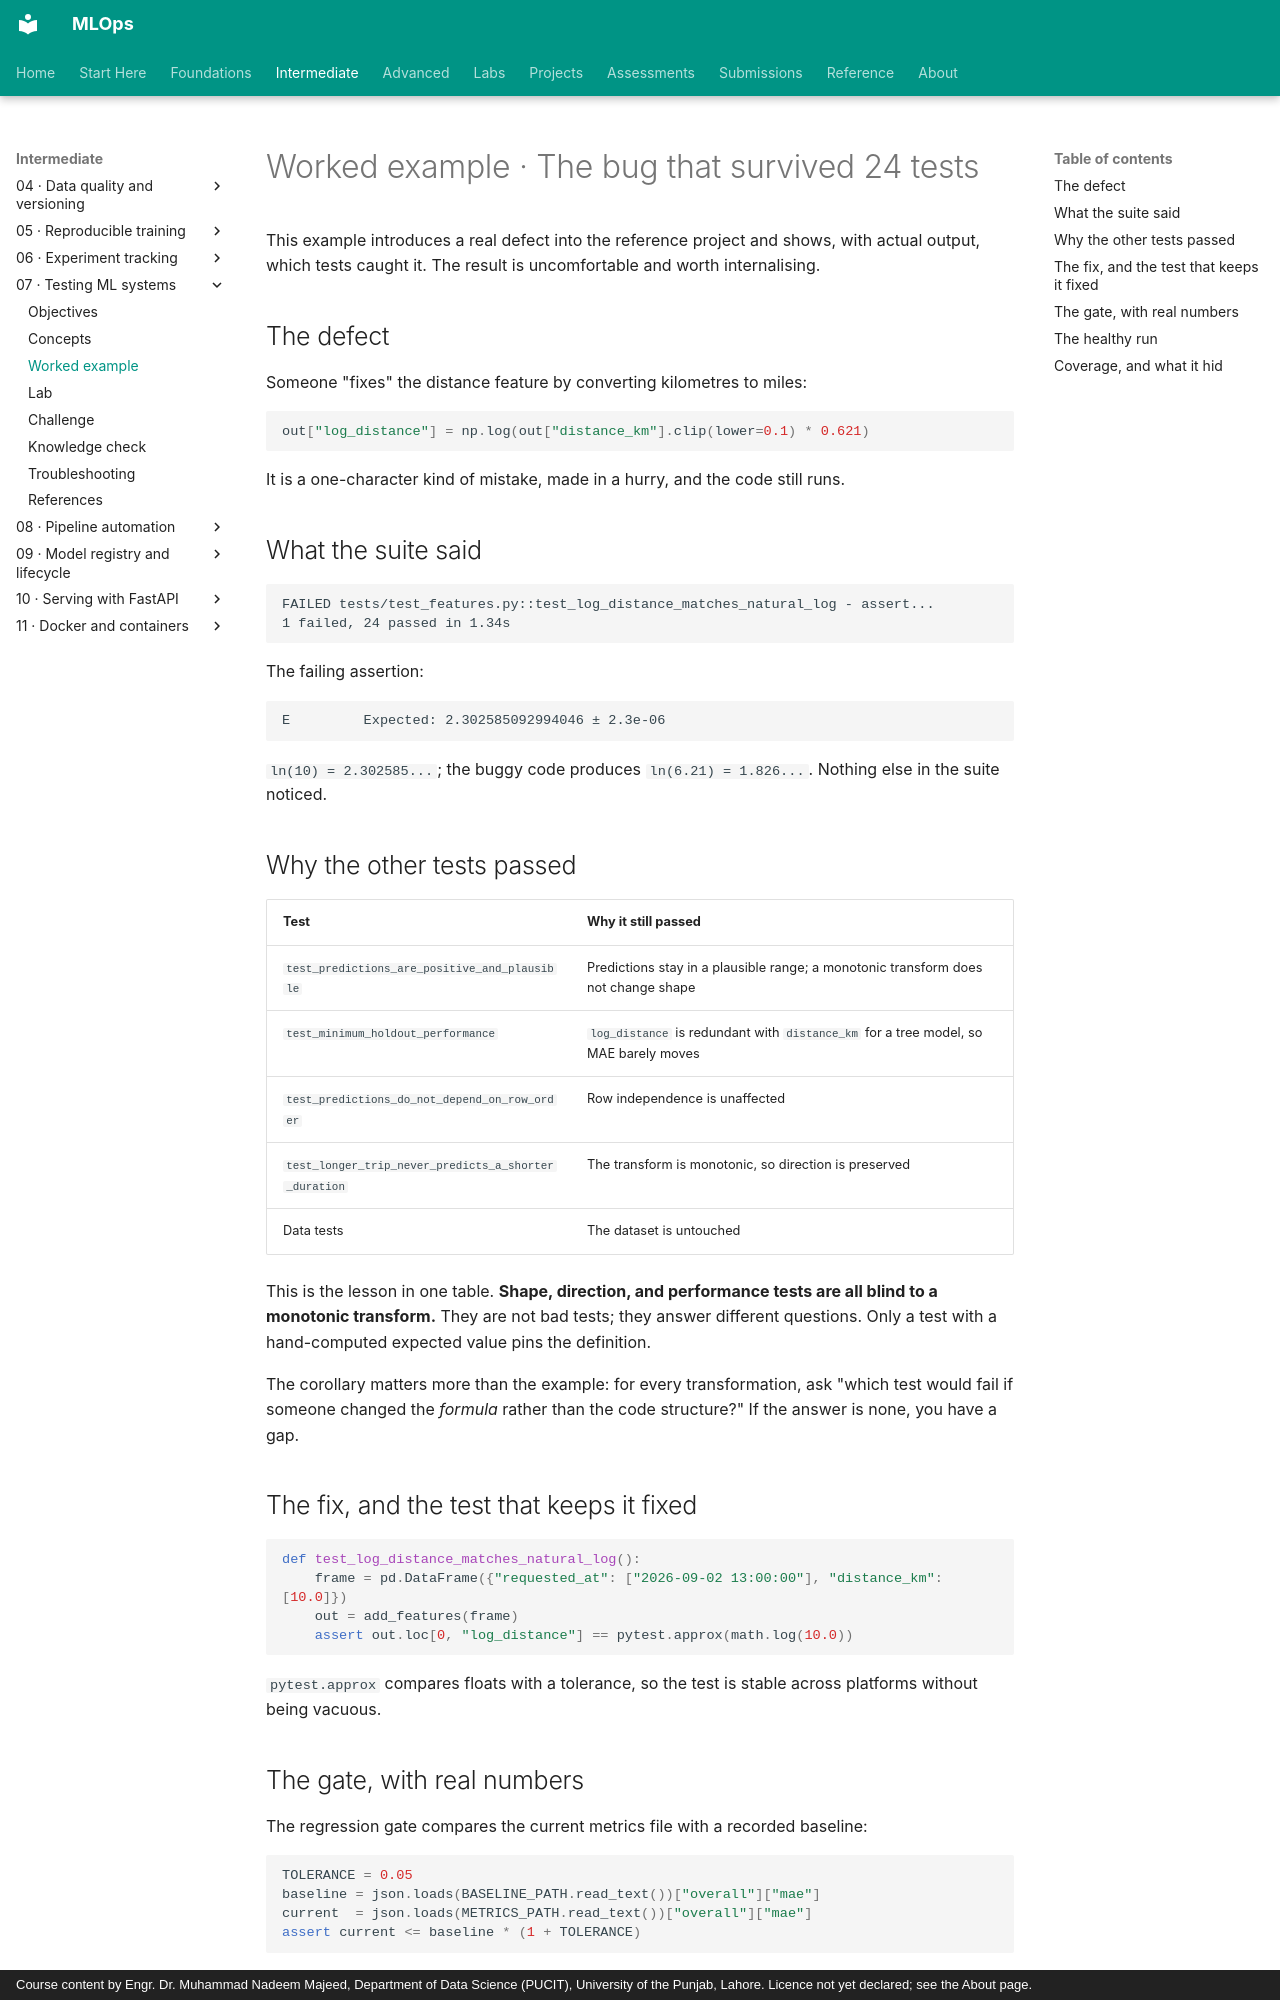

repository: nadeem-majeedch/MLOps · page: modules/07-testing-ml-systems/worked-example/index.html · generator: mkdocs · copyright: Course content by Engr. Dr. Muhammad Nadeem Majeed, Department of Data Science (PUCIT), University of the Punjab, Lahore. Licence not yet declared; see the About page.

# Worked example · The bug that survived 24 tests

This example introduces a real defect into the reference project and shows, with actual output, which tests caught it. The result is uncomfortable and worth internalising.

## The defect

Someone "fixes" the distance feature by converting kilometres to miles:

```python
out["log_distance"] = np.log(out["distance_km"].clip(lower=0.1) * 0.621)
```

It is a one-character kind of mistake, made in a hurry, and the code still runs.

## What the suite said

```text
FAILED tests/test_features.py::test_log_distance_matches_natural_log - assert...
1 failed, 24 passed in 1.34s
```

The failing assertion:

```text
E         Expected: 2.302585092994046 ± 2.3e-06
```

`ln(10) = 2.302585...`; the buggy code produces `ln(6.21) = 1.826...`. Nothing else in the suite noticed.

## Why the other tests passed

| Test | Why it still passed |
|---|---|
| `test_predictions_are_positive_and_plausible` | Predictions stay in a plausible range; a monotonic transform does not change shape |
| `test_minimum_holdout_performance` | `log_distance` is redundant with `distance_km` for a tree model, so MAE barely moves |
| `test_predictions_do_not_depend_on_row_order` | Row independence is unaffected |
| `test_longer_trip_never_predicts_a_shorter_duration` | The transform is monotonic, so direction is preserved |
| Data tests | The dataset is untouched |

This is the lesson in one table. **Shape, direction, and performance tests are all blind to a monotonic transform.** They are not bad tests; they answer different questions. Only a test with a hand-computed expected value pins the definition.

The corollary matters more than the example: for every transformation, ask "which test would fail if someone changed the *formula* rather than the code structure?" If the answer is none, you have a gap.

## The fix, and the test that keeps it fixed

```python
def test_log_distance_matches_natural_log():
    frame = pd.DataFrame({"requested_at": ["2026-09-02 13:00:00"], "distance_km": [10.0]})
    out = add_features(frame)
    assert out.loc[0, "log_distance"] == pytest.approx(math.log(10.0))
```

`pytest.approx` compares floats with a tolerance, so the test is stable across platforms without being vacuous.
